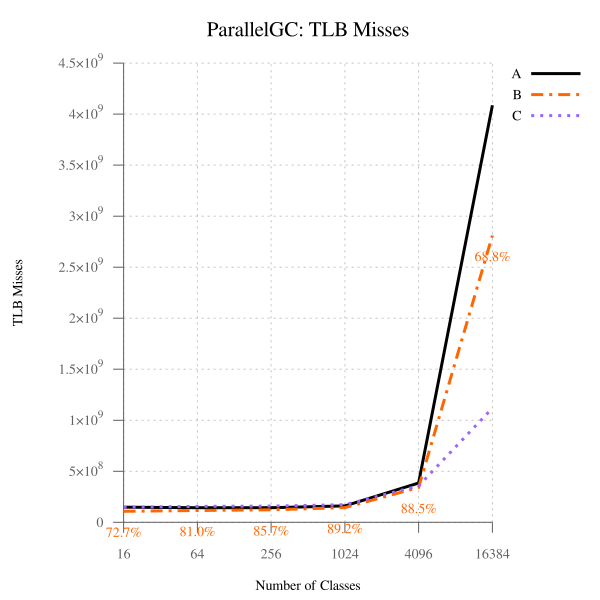

The file beside this chart, header and first rows:
num_classes, A, B, B-to-A, C, C-to-A
16, 148408806, 107892127, 72.70, 146594982, 98.78, 
64, 142896961, 115728070, 80.99, 156114587, 109.2, 
256, 143186738, 122677447, 85.68, 158877485, 111, 
1024, 161160888, 143836312, 89.25, 172357607, 107, 
4096, 385499995, 341225252, 88.51, 356411000, 92.45, 
16384, 4086670968, 2810992496, 68.78, 1119062407, 27.38, 
